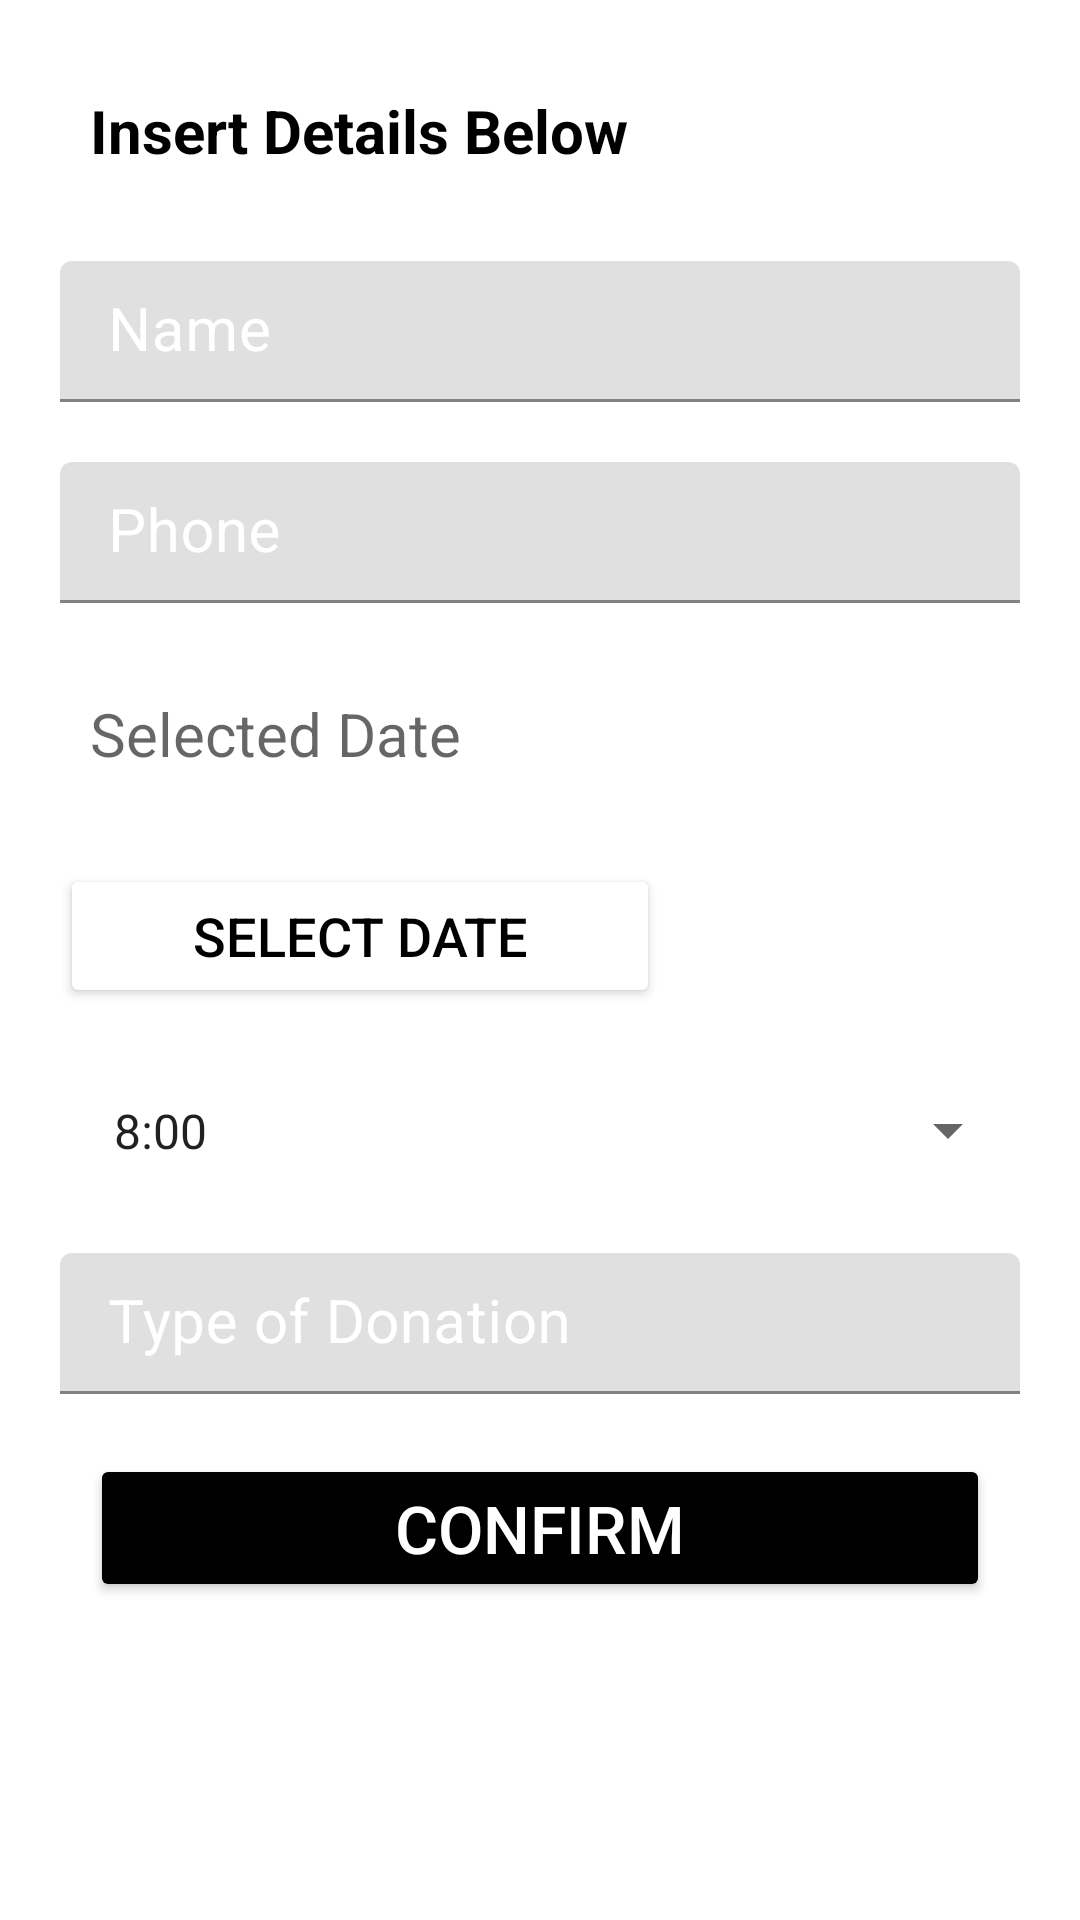

Here is an Android app screen rendered from its layout file. Give the layout XML and the strings, colors and styles it references.
<!-- AndroidManifest.xml: application theme Theme.Charity_booking -->
<!-- res/layout/activity_booking_form.xml -->
<?xml version="1.0" encoding="utf-8"?>
<ScrollView xmlns:android="http://schemas.android.com/apk/res/android"
    xmlns:app="http://schemas.android.com/apk/res-auto"
    xmlns:tools="http://schemas.android.com/tools"
    android:layout_width="match_parent"
    android:layout_height="match_parent"
    tools:context=".BookingForm">

    <LinearLayout
        android:layout_width="match_parent"
        android:layout_height="match_parent"
        android:background="@color/white"
        android:orientation="vertical"
        android:padding="20dp">

    <TextView
        android:layout_width="match_parent"
        android:layout_height="wrap_content"
        android:text="Insert Details Below"
        android:textStyle="bold"
        android:textColor="@color/black"
        android:textSize="20sp"
        android:padding="10dp"
        />

        <com.google.android.material.textfield.TextInputLayout
            android:layout_width="match_parent"
            android:layout_height="wrap_content"
            android:focusable="true"
            android:focusableInTouchMode="true"
            android:textColorHint="@color/white"
            >

            <EditText
                android:id="@+id/bookingusername"
                android:layout_width="match_parent"
                android:layout_height="wrap_content"
                android:layout_marginTop="20dp"
                android:ems="10"
                android:hint="Name"
                android:inputType="text"
                android:padding="10dp"
                android:textColor="@color/black"
                android:textColorHint="@color/black"
                android:textSize="20sp"/>
        </com.google.android.material.textfield.TextInputLayout>

        <com.google.android.material.textfield.TextInputLayout
            android:layout_width="match_parent"
            android:layout_height="wrap_content"
            android:focusable="true"
            android:focusableInTouchMode="true"
            android:textColorHint="@color/white"
            >

            <EditText
                android:id="@+id/bookinguserphone"
                android:layout_width="match_parent"
                android:layout_height="wrap_content"
                android:layout_marginTop="20dp"
                android:ems="10"
                android:hint="Phone"
                android:inputType="text|number"
                android:padding="10dp"
                android:textColor="@color/black"
                android:textColorHint="@color/black"
                android:textSize="20sp"/>
        </com.google.android.material.textfield.TextInputLayout>

        <com.google.android.material.textfield.TextInputLayout
            android:layout_width="match_parent"
            android:layout_height="wrap_content"
            android:focusable="true"
            android:focusableInTouchMode="true"
            android:textColorHint="@color/white"
            >

            <TextView
                android:id="@+id/in_date"
                android:layout_width="match_parent"
                android:layout_height="wrap_content"
                android:layout_marginTop="20dp"
                android:hint="Selected Date"
                android:inputType="date"
                android:ems="10"
                android:padding="10dp"
                android:textColor="@color/black"
                android:textSize="20sp"/>
        </com.google.android.material.textfield.TextInputLayout>

        <Button
            android:layout_width="200dp"
            android:layout_height="wrap_content"
            android:text="SELECT DATE"
            android:textSize="18sp"
            android:id="@+id/btn_date"
            android:backgroundTint="@color/white"
            android:textColor="@color/black"
            android:elevation="5dp"
            android:layout_marginTop="20dp"
            android:padding="5sp"/>

        <Spinner
            android:id="@+id/btn_time"
            android:layout_width="match_parent"
            android:layout_height="wrap_content"
            android:layout_marginTop="20dp"
            android:ems="10"
            android:padding="10dp"
            android:textColor="@color/black"
            android:textSize="20sp"
            android:entries="@array/Time_Slots"/>

        <com.google.android.material.textfield.TextInputLayout
            android:layout_width="match_parent"
            android:layout_height="wrap_content"
            android:focusable="true"
            android:focusableInTouchMode="true"
            android:textColorHint="@color/white"
            >

            <EditText
                android:id="@+id/bookinguserdonationtype"
                android:layout_width="match_parent"
                android:layout_height="wrap_content"
                android:layout_marginTop="20dp"
                android:ems="10"
                android:hint="Type of Donation"
                android:inputType="text"
                android:padding="10dp"
                android:textColor="@color/black"
                android:textColorHint="@color/black"
                android:textSize="20sp"/>
        </com.google.android.material.textfield.TextInputLayout>

        <Button
            android:layout_width="300dp"
            android:layout_height="wrap_content"
            android:text="CONFIRM"
            android:layout_gravity="center_horizontal"
            android:textSize="22sp"
            android:id="@+id/confirmbtn"
            android:backgroundTint="@color/black"
            android:textColor="@color/white"
            android:layout_marginTop="20dp"
            android:padding="10sp"/>

    </LinearLayout>

</ScrollView>
<!-- resources referenced by this layout -->
<resources>
  <string-array name="Time_Slots">
          <item>8:00</item>
          <item>9:00</item>
          <item>10:00</item>
          <item>11:00</item>
          <item>12:00</item>
          <item>13:00</item>
          <item>14:00</item>
          <item>15:00</item>
          <item>16:00</item>
          <item>17:00</item>
      </string-array>
  <style name="Theme.Charity_booking" parent="Theme.MaterialComponents.DayNight.DarkActionBar">
          
          <item name="colorPrimary">@color/purple_500</item>
          <item name="colorPrimaryVariant">@color/purple_700</item>
          <item name="colorOnPrimary">@color/white</item>
          
          <item name="colorSecondary">@color/teal_200</item>
          <item name="colorSecondaryVariant">@color/teal_700</item>
          <item name="colorOnSecondary">@color/black</item>
          
          <item name="android:statusBarColor" tools:targetApi="l">?attr/colorPrimaryVariant</item>
          
      </style>
  <!-- not gathered from this repository: default colours our renderer supplied (Android Studio template values) -->
  <color name="purple_500">#FF6200EE</color>
  <color name="purple_700">#FF3700B3</color>
  <color name="teal_200">#FF03DAC5</color>
  <color name="teal_700">#FF018786</color>
  <color name="black">#FF000000</color>
  <color name="white">#FFFFFFFF</color>
</resources>
